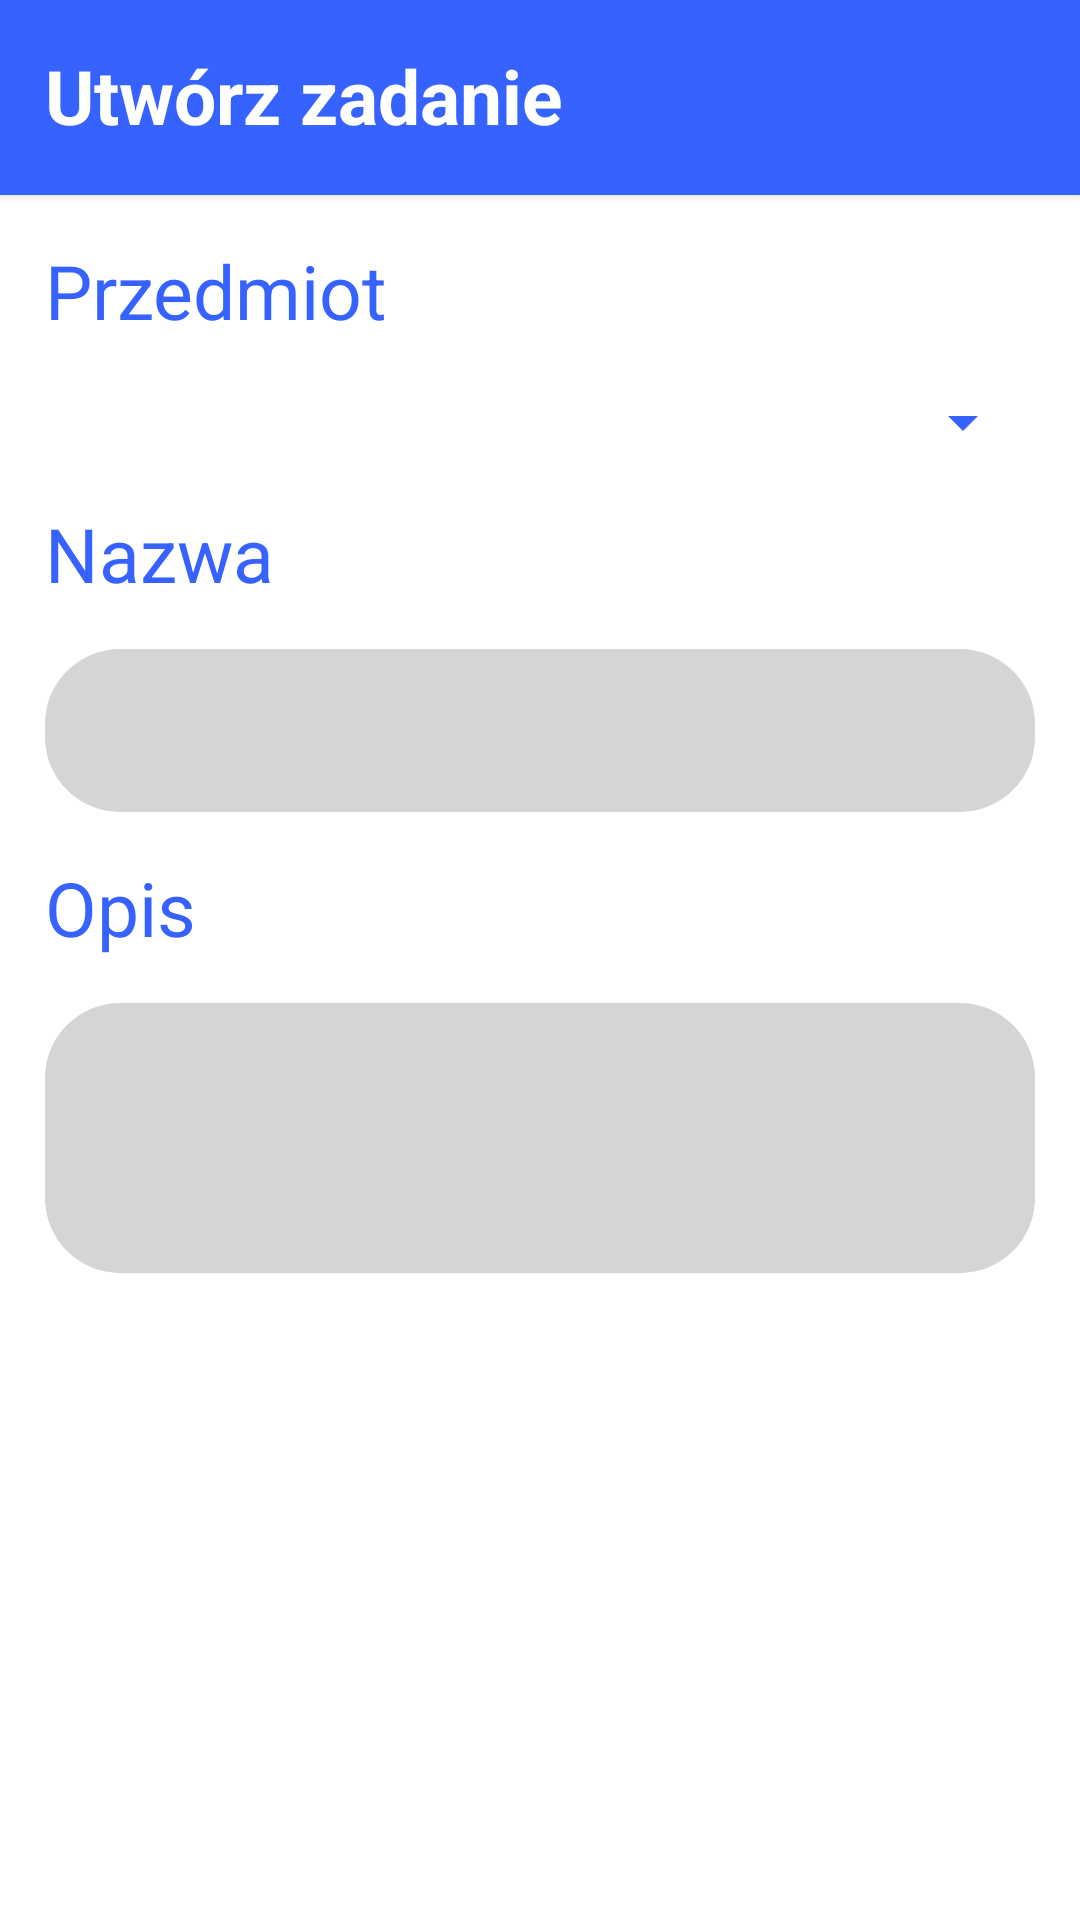

The Android layout XML behind this screen, and the referenced resources:
<!-- AndroidManifest.xml: application theme Theme.MyUni -->
<!-- res/layout/activity_add_task.xml -->
<?xml version="1.0" encoding="utf-8"?>
<androidx.constraintlayout.widget.ConstraintLayout xmlns:android="http://schemas.android.com/apk/res/android"
    xmlns:app="http://schemas.android.com/apk/res-auto"
    xmlns:tools="http://schemas.android.com/tools"
    android:layout_width="match_parent"
    android:layout_height="match_parent"
    tools:context=".AddTaskActivity">

    <TextView
        android:id="@+id/textView2"
        android:textStyle="bold"
        android:layout_width="match_parent"
        android:layout_height="65dp"
        android:background="?attr/colorPrimary"
        android:gravity="start"
        android:elevation="2dp"
        android:padding="15dp"
        android:text="Utwórz zadanie"
        android:textColor="@color/white"
        android:textSize="25sp"
        app:layout_constraintEnd_toEndOf="parent"
        app:layout_constraintStart_toStartOf="parent"
        app:layout_constraintTop_toTopOf="parent">
    </TextView>

    <TextView
        android:id="@+id/textView5"
        android:text="Przedmiot"
        android:textSize="25sp"
        android:layout_margin="15dp"
        android:textColor="?attr/colorPrimary"
        android:layout_width="match_parent"
        android:layout_height="wrap_content"
        app:layout_constraintEnd_toEndOf="parent"
        app:layout_constraintStart_toStartOf="parent"
        app:layout_constraintTop_toBottomOf="@+id/textView2">
    </TextView>

    <Spinner
        android:id="@+id/spinner"
        android:layout_margin="15dp"
        android:layout_width="match_parent"
        android:layout_height="wrap_content"
        app:layout_constraintTop_toBottomOf="@+id/textView5">
    </Spinner>

    <TextView
        android:id="@+id/textView3"
        android:layout_width="match_parent"
        android:layout_height="wrap_content"
        android:layout_margin="15dp"
        android:text="Nazwa"
        android:textColor="?attr/colorPrimary"
        android:textSize="25sp"
        app:layout_constraintStart_toStartOf="parent"
        app:layout_constraintTop_toBottomOf="@+id/spinner">
    </TextView>

    <EditText
        android:id="@+id/editText"
        android:textAlignment="viewStart"
        android:textColor="@color/white"
        android:background="@drawable/edit_text_background"
        android:layout_width="match_parent"
        android:layout_height="wrap_content"
        android:layout_margin="15dp"
        app:layout_constraintTop_toBottomOf="@+id/textView3"
        tools:layout_editor_absoluteX="15dp">
    </EditText>

    <TextView
        android:id="@+id/textView4"
        android:layout_width="match_parent"
        android:layout_height="wrap_content"
        android:layout_margin="15dp"
        android:text="Opis"
        android:textColor="?attr/colorPrimary"
        android:textSize="25sp"
        app:layout_constraintStart_toStartOf="parent"
        app:layout_constraintTop_toBottomOf="@+id/editText">
    </TextView>

    <EditText
        android:id="@+id/editText2"
        android:background="@drawable/edit_text_background"
        android:gravity="top"
        android:textColor="@color/white"
        android:layout_width="match_parent"
        android:layout_height="90dp"
        android:layout_margin="15dp"
        app:layout_constraintTop_toBottomOf="@+id/textView4"
        tools:layout_editor_absoluteX="15dp">
    </EditText>




</androidx.constraintlayout.widget.ConstraintLayout>
<!-- resources referenced by this layout -->
<resources>
  <color name="white">#FFFFFFFF</color>
  <!-- drawable edit_text_background (drawable) -->
  <?xml version="1.0" encoding="utf-8"?>
  <shape xmlns:android="http://schemas.android.com/apk/res/android">
  
      <solid
          android:color="?attr/colorSecondary">
      </solid>
  
      <padding
          android:left="15dp"
          android:right="15dp"
          android:bottom="15dp"
          android:top="15dp" />
  
      <corners android:radius="25dp" />
  </shape>
  <style name="Theme.MyUni" parent="Theme.MaterialComponents.DayNight.DarkActionBar">
          
          <item name="colorPrimary">@color/blue_primary</item>
          <item name="colorPrimaryVariant">@color/blue_primary_dark</item>
          <item name="colorOnPrimary">@color/blue_primary</item>
          
          <item name="colorSecondary">@color/white_smoke</item>
          <item name="android:textColorSecondary">@color/blue_primary</item>
          <item name="colorAccent">@color/blue_primary</item>
          <item name="colorSecondaryVariant">@color/blue_primary_dark</item>
          <item name="colorOnSecondary">@color/black</item>
          
          <item name="android:statusBarColor" tools:targetApi="l">?attr/colorPrimaryVariant</item>
          
      </style>
  <color name="blue_primary">#3663ff</color>
  <color name="blue_primary_dark">#2C5BFD</color>
  <color name="white_smoke">#D5D5D5</color>
  <color name="black">#FF000000</color>
</resources>
